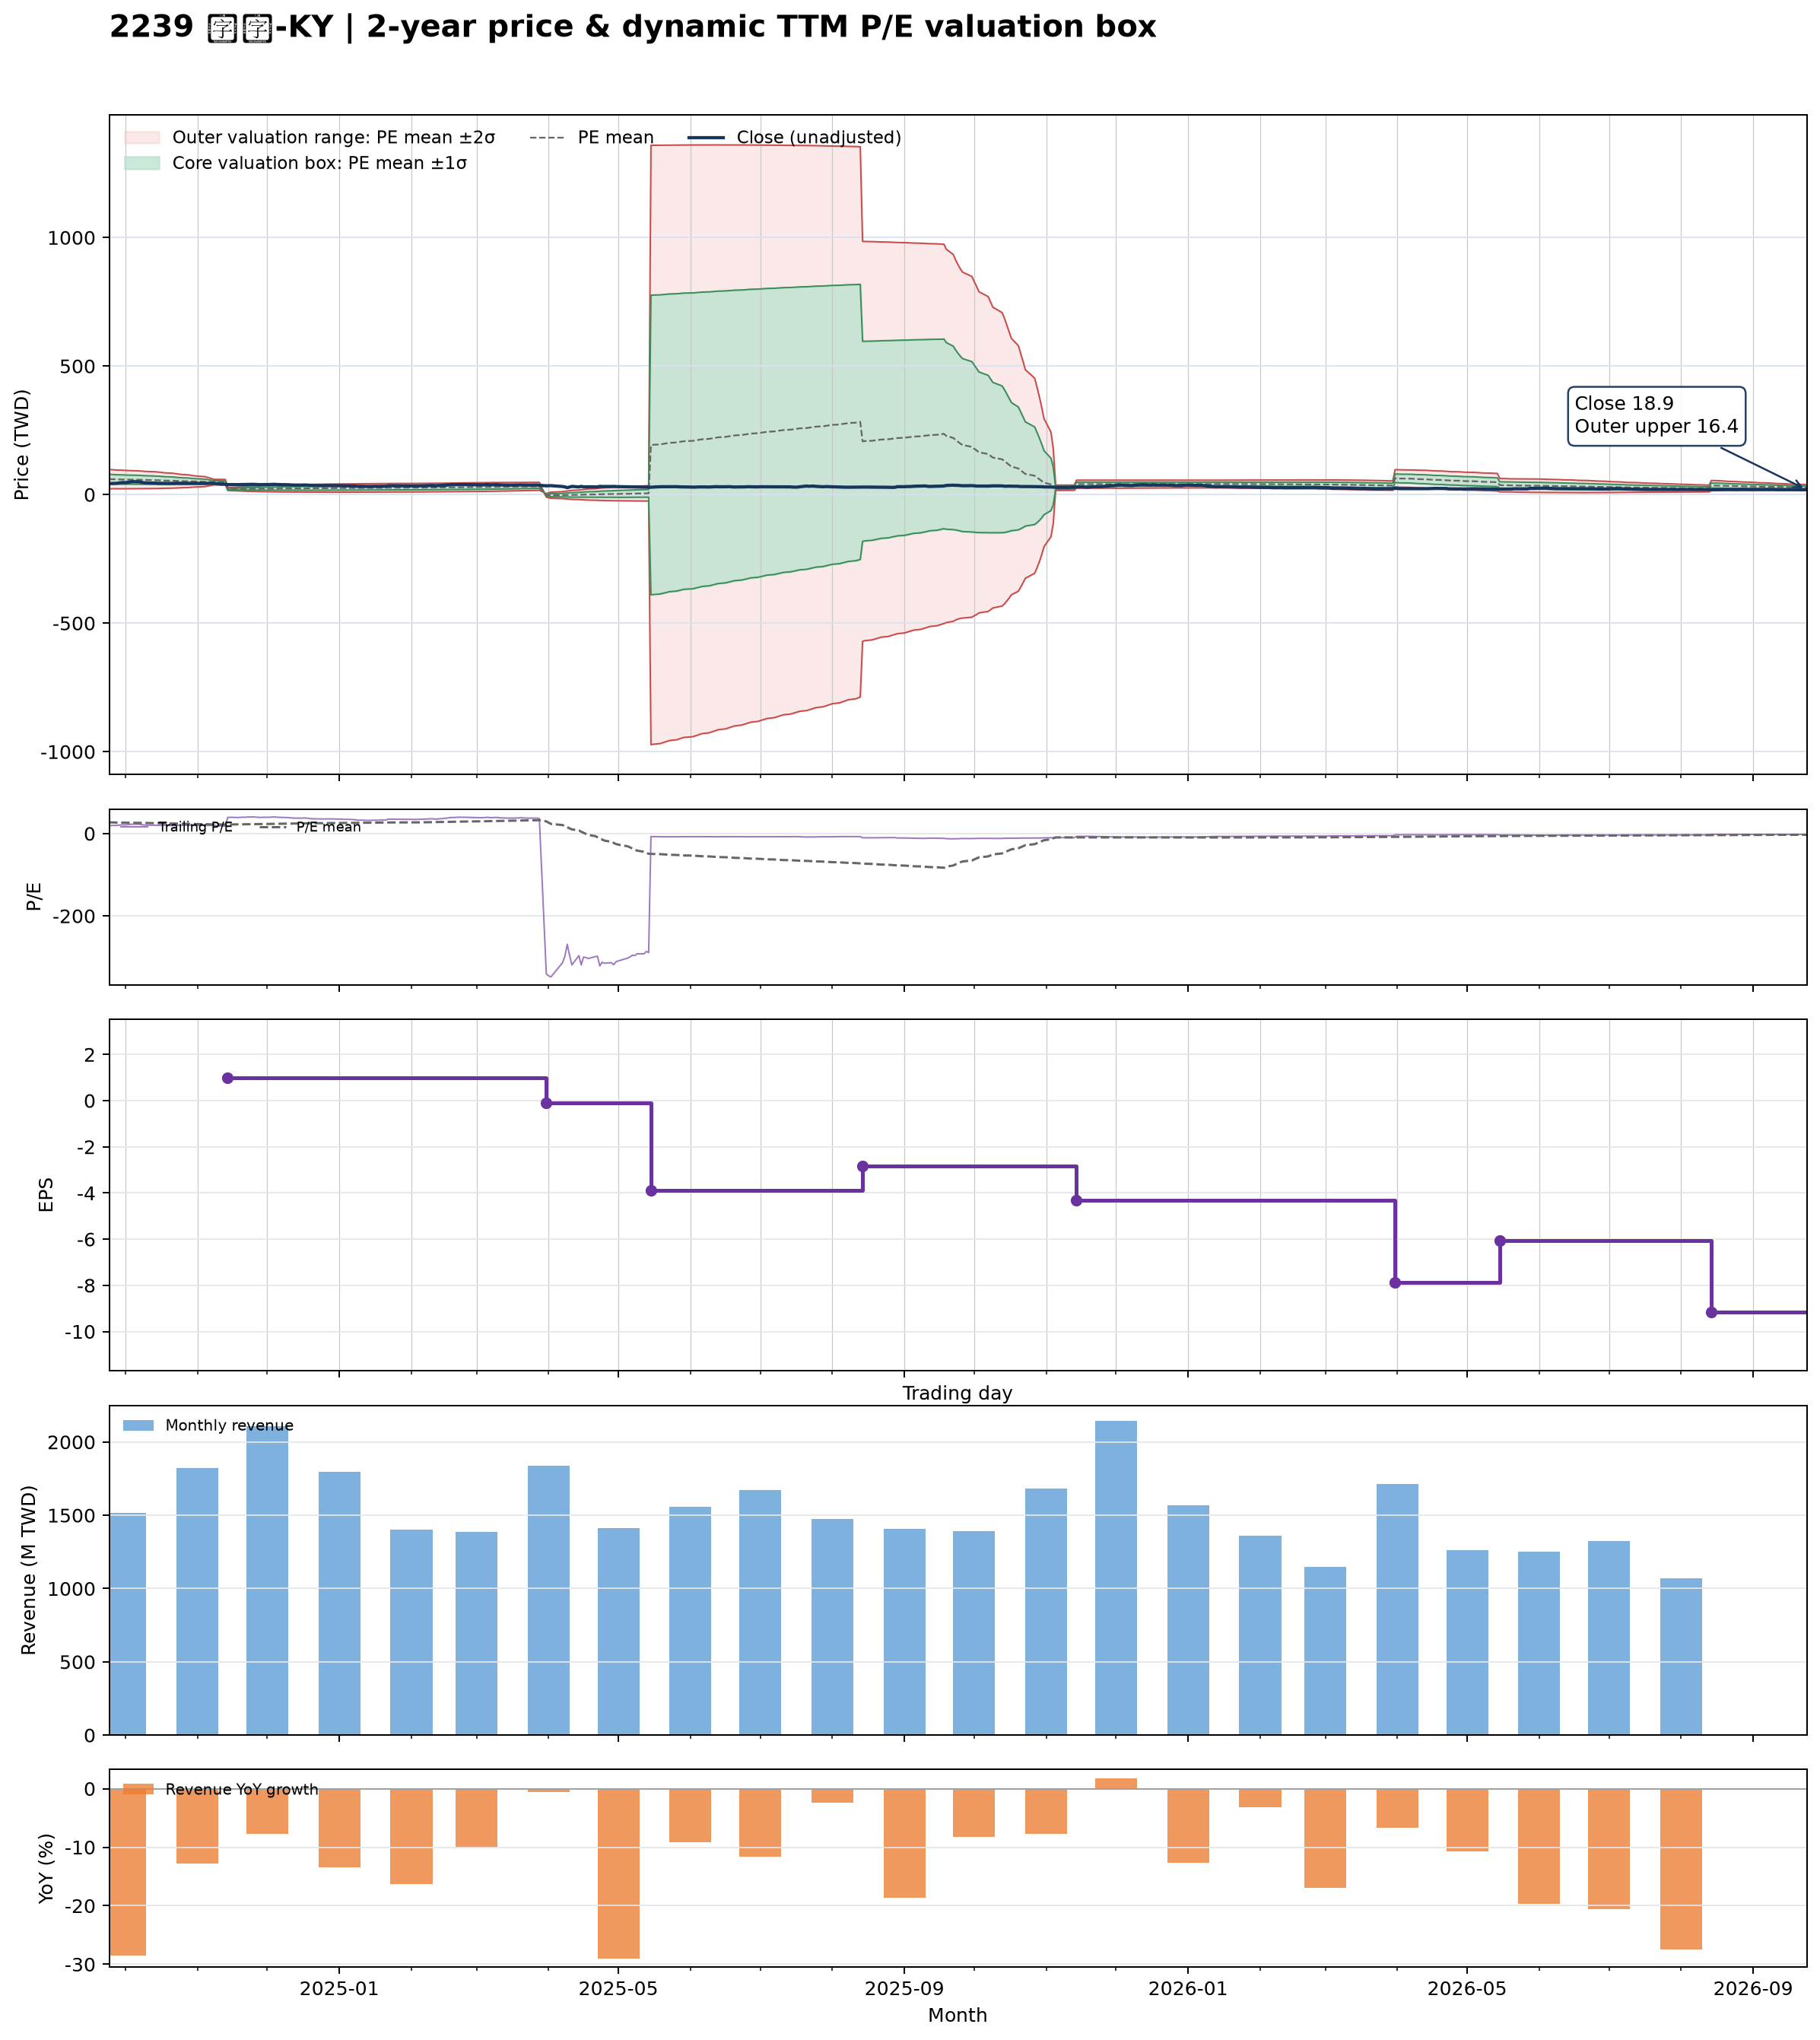

The data file committed next to this chart (first rows):
date, close, available_date, period_end, ttm_eps, pe, pe_mean, pe_std, price_m2, price_m1, price_mean, price_p1, price_p2, forward_eps, forward_pe, forward_pe_mean, forward_pe_std, forward_price_m2, forward_price_m1, forward_price_mean, forward_price_p1, forward_price_p2
2024-09-24, 42.65, 2024-08-14, 2024-06-30, 2.22, 19.21, 27.16, 8.432, 22.87, 41.58, 60.3, 79.02, 97.74, , , , , , , , , 
2024-09-25, 43.25, 2024-08-14, 2024-06-30, 2.22, 19.48, 26.98, 8.361, 22.78, 41.34, 59.9, 78.46, 97.02, , , , , , , , , 
2024-09-26, 43.3, 2024-08-14, 2024-06-30, 2.22, 19.5, 26.8, 8.29, 22.7, 41.1, 59.51, 77.91, 96.31, , , , , , , , , 
2024-09-27, 43.8, 2024-08-14, 2024-06-30, 2.22, 19.73, 26.63, 8.213, 22.65, 40.88, 59.12, 77.35, 95.58, , , , , , , , , 
2024-09-30, 47.15, 2024-08-14, 2024-06-30, 2.22, 21.24, 26.46, 8.113, 22.72, 40.73, 58.74, 76.75, 94.77, , , , , , , , , 
2024-10-01, 46.4, 2024-08-14, 2024-06-30, 2.22, 20.9, 26.29, 8.008, 22.81, 40.58, 58.36, 76.14, 93.91, , , , , , , , , 
2024-10-04, 50.4, 2024-08-14, 2024-06-30, 2.22, 22.7, 26.13, 7.883, 23, 40.5, 58, 75.5, 93.01, , , , , , , , , 
2024-10-07, 49.8, 2024-08-14, 2024-06-30, 2.22, 22.43, 25.98, 7.775, 23.14, 40.4, 57.66, 74.93, 92.19, , , , , , , , , 
2024-10-08, 47.7, 2024-08-14, 2024-06-30, 2.22, 21.49, 25.81, 7.666, 23.27, 40.29, 57.31, 74.33, 91.35, , , , , , , , , 
2024-10-09, 46, 2024-08-14, 2024-06-30, 2.22, 20.72, 25.65, 7.554, 23.4, 40.17, 56.94, 73.71, 90.47, , , , , , , , , 
2024-10-11, 45.1, 2024-08-14, 2024-06-30, 2.22, 20.32, 25.48, 7.45, 23.49, 40.03, 56.57, 73.11, 89.65, , , , , , , , , 
2024-10-14, 44.65, 2024-08-14, 2024-06-30, 2.22, 20.11, 25.31, 7.335, 23.62, 39.91, 56.19, 72.47, 88.76, , , , , , , , , 
2024-10-15, 43.75, 2024-08-14, 2024-06-30, 2.22, 19.71, 25.13, 7.197, 23.83, 39.81, 55.79, 71.76, 87.74, , , , , , , , , 
2024-10-16, 43.95, 2024-08-14, 2024-06-30, 2.22, 19.8, 24.95, 7.049, 24.08, 39.73, 55.38, 71.03, 86.68, , , , , , , , , 
2024-10-17, 43.9, 2024-08-14, 2024-06-30, 2.22, 19.77, 24.77, 6.905, 24.33, 39.66, 54.98, 70.31, 85.64, , , , , , , , , 
2024-10-18, 43.55, 2024-08-14, 2024-06-30, 2.22, 19.62, 24.59, 6.752, 24.61, 39.6, 54.59, 69.57, 84.56, , , , , , , , , 
2024-10-21, 43.55, 2024-08-14, 2024-06-30, 2.22, 19.62, 24.41, 6.586, 24.94, 39.56, 54.18, 68.8, 83.43, , , , , , , , , 
2024-10-22, 43.65, 2024-08-14, 2024-06-30, 2.22, 19.66, 24.23, 6.414, 25.3, 39.54, 53.78, 68.02, 82.26, , , , , , , , , 
2024-10-23, 44.5, 2024-08-14, 2024-06-30, 2.22, 20.05, 24.05, 6.227, 25.74, 39.56, 53.39, 67.21, 81.03, , , , , , , , , 
2024-10-24, 44, 2024-08-14, 2024-06-30, 2.22, 19.82, 23.87, 6.024, 26.24, 39.61, 52.98, 66.36, 79.73, , , , , , , , , 
2024-10-25, 44.1, 2024-08-14, 2024-06-30, 2.22, 19.86, 23.69, 5.815, 26.76, 39.67, 52.58, 65.49, 78.4, , , , , , , , , 
2024-10-28, 43.9, 2024-08-14, 2024-06-30, 2.22, 19.77, 23.5, 5.578, 27.41, 39.79, 52.17, 64.56, 76.94, , , , , , , , , 
2024-10-29, 43.55, 2024-08-14, 2024-06-30, 2.22, 19.62, 23.32, 5.323, 28.13, 39.94, 51.76, 63.58, 75.39, , , , , , , , , 
2024-10-30, 43.5, 2024-08-14, 2024-06-30, 2.22, 19.59, 23.13, 5.039, 28.97, 40.16, 51.34, 62.53, 73.71, , , , , , , , , 
2024-11-01, 43.35, 2024-08-14, 2024-06-30, 2.22, 19.53, 22.94, 4.725, 29.94, 40.43, 50.92, 61.41, 71.9, , , , , , , , , 
2024-11-04, 43.4, 2024-08-14, 2024-06-30, 2.22, 19.55, 22.74, 4.373, 31.07, 40.78, 50.49, 60.2, 69.91, , , , , , , , , 
2024-11-05, 43.4, 2024-08-14, 2024-06-30, 2.22, 19.55, 22.55, 3.972, 32.43, 41.24, 50.06, 58.88, 67.69, , , , , , , , , 
2024-11-06, 43.7, 2024-08-14, 2024-06-30, 2.22, 19.68, 22.36, 3.516, 34.02, 41.83, 49.63, 57.44, 65.24, , , , , , , , , 
2024-11-07, 43.9, 2024-08-14, 2024-06-30, 2.22, 19.77, 22.17, 3.016, 35.83, 42.52, 49.22, 55.91, 62.61, , , , , , , , , 
2024-11-08, 43.45, 2024-08-14, 2024-06-30, 2.22, 19.57, 21.98, 2.396, 38.16, 43.48, 48.8, 54.12, 59.44, , , , , , , , , 
2024-11-11, 40.65, 2024-08-14, 2024-06-30, 2.22, 18.31, 21.91, 2.379, 38.08, 43.36, 48.64, 53.92, 59.21, , , , , , , , , 
2024-11-12, 40.65, 2024-08-14, 2024-06-30, 2.22, 18.31, 21.84, 2.359, 38.01, 43.25, 48.49, 53.72, 58.96, , , , , , , , , 
2024-11-13, 40.35, 2024-08-14, 2024-06-30, 2.22, 18.18, 21.77, 2.338, 37.95, 43.14, 48.33, 53.52, 58.71, , , , , , , , , 
2024-11-14, 38.6, 2024-11-14, 2024-09-30, 0.99, 38.99, 21.87, 2.78, 16.15, 18.9, 21.65, 24.4, 27.16, , , , , , , , , 
2024-11-15, 39, 2024-11-14, 2024-09-30, 0.99, 39.39, 21.98, 3.181, 15.46, 18.61, 21.76, 24.91, 28.06, , , , , , , , , 
2024-11-18, 38.55, 2024-11-14, 2024-09-30, 0.99, 38.94, 22.08, 3.516, 14.9, 18.38, 21.86, 25.34, 28.82, , , , , , , , , 
2024-11-19, 38.65, 2024-11-14, 2024-09-30, 0.99, 39.04, 22.19, 3.825, 14.39, 18.18, 21.97, 25.75, 29.54, , , , , , , , , 
2024-11-20, 39.25, 2024-11-14, 2024-09-30, 0.99, 39.65, 22.31, 4.132, 13.9, 17.99, 22.08, 26.17, 30.26, , , , , , , , , 
2024-11-21, 39, 2024-11-14, 2024-09-30, 0.99, 39.39, 22.42, 4.406, 13.47, 17.83, 22.2, 26.56, 30.92, , , , , , , , , 
2024-11-22, 39.5, 2024-11-14, 2024-09-30, 0.99, 39.9, 22.54, 4.676, 13.05, 17.68, 22.31, 26.94, 31.57, , , , , , , , , 
2024-11-25, 39.9, 2024-11-14, 2024-09-30, 0.99, 40.3, 22.66, 4.941, 12.65, 17.54, 22.43, 27.32, 32.22, , , , , , , , , 
2024-11-26, 39.55, 2024-11-14, 2024-09-30, 0.99, 39.95, 22.78, 5.18, 12.29, 17.42, 22.55, 27.68, 32.81, , , , , , , , , 
2024-11-27, 39, 2024-11-14, 2024-09-30, 0.99, 39.39, 22.89, 5.391, 11.99, 17.32, 22.66, 28, 33.33, , , , , , , , , 
2024-11-28, 38.55, 2024-11-14, 2024-09-30, 0.99, 38.94, 23, 5.582, 11.72, 17.24, 22.77, 28.3, 33.82, , , , , , , , , 
2024-11-29, 39, 2024-11-14, 2024-09-30, 0.99, 39.39, 23.11, 5.774, 11.45, 17.17, 22.88, 28.6, 34.32, , , , , , , , , 
2024-12-02, 39.1, 2024-11-14, 2024-09-30, 0.99, 39.49, 23.23, 5.961, 11.2, 17.1, 23, 28.9, 34.8, , , , , , , , , 
2024-12-03, 39.65, 2024-11-14, 2024-09-30, 0.99, 40.05, 23.35, 6.153, 10.94, 17.03, 23.12, 29.21, 35.3, , , , , , , , , 
2024-12-04, 39.75, 2024-11-14, 2024-09-30, 0.99, 40.15, 23.48, 6.338, 10.69, 16.97, 23.24, 29.52, 35.79, , , , , , , , , 
2024-12-05, 39.5, 2024-11-14, 2024-09-30, 0.99, 39.9, 23.6, 6.512, 10.47, 16.92, 23.36, 29.81, 36.26, , , , , , , , , 
2024-12-06, 38.85, 2024-11-14, 2024-09-30, 0.99, 39.24, 23.72, 6.666, 10.29, 16.89, 23.49, 30.09, 36.69, , , , , , , , , 
2024-12-09, 38.5, 2024-11-14, 2024-09-30, 0.99, 38.89, 23.84, 6.808, 10.12, 16.86, 23.6, 30.34, 37.08, , , , , , , , , 
2024-12-10, 38.35, 2024-11-14, 2024-09-30, 0.99, 38.74, 23.96, 6.943, 9.975, 16.85, 23.72, 30.6, 37.47, , , , , , , , , 
2024-12-11, 37.65, 2024-11-14, 2024-09-30, 0.99, 38.03, 24.08, 7.06, 9.855, 16.85, 23.83, 30.82, 37.81, , , , , , , , , 
2024-12-12, 37.35, 2024-11-14, 2024-09-30, 0.99, 37.73, 24.19, 7.17, 9.75, 16.85, 23.95, 31.04, 38.14, , , , , , , , , 
2024-12-13, 37, 2024-11-14, 2024-09-30, 0.99, 37.37, 24.3, 7.27, 9.659, 16.86, 24.05, 31.25, 38.45, , , , , , , , , 
2024-12-16, 36.95, 2024-11-14, 2024-09-30, 0.99, 37.32, 24.41, 7.366, 9.578, 16.87, 24.16, 31.46, 38.75, , , , , , , , , 
2024-12-17, 37.45, 2024-11-14, 2024-09-30, 0.99, 37.83, 24.52, 7.468, 9.491, 16.88, 24.28, 31.67, 39.06, , , , , , , , , 
2024-12-18, 37, 2024-11-14, 2024-09-30, 0.99, 37.37, 24.64, 7.559, 9.424, 16.91, 24.39, 31.87, 39.36, , , , , , , , , 
2024-12-19, 36.3, 2024-11-14, 2024-09-30, 0.99, 36.67, 24.75, 7.637, 9.379, 16.94, 24.5, 32.06, 39.62, , , , , , , , , 
2024-12-20, 35.45, 2024-11-14, 2024-09-30, 0.99, 35.81, 24.85, 7.702, 9.351, 16.98, 24.6, 32.23, 39.85, , , , , , , , , 
... 427 more rows
